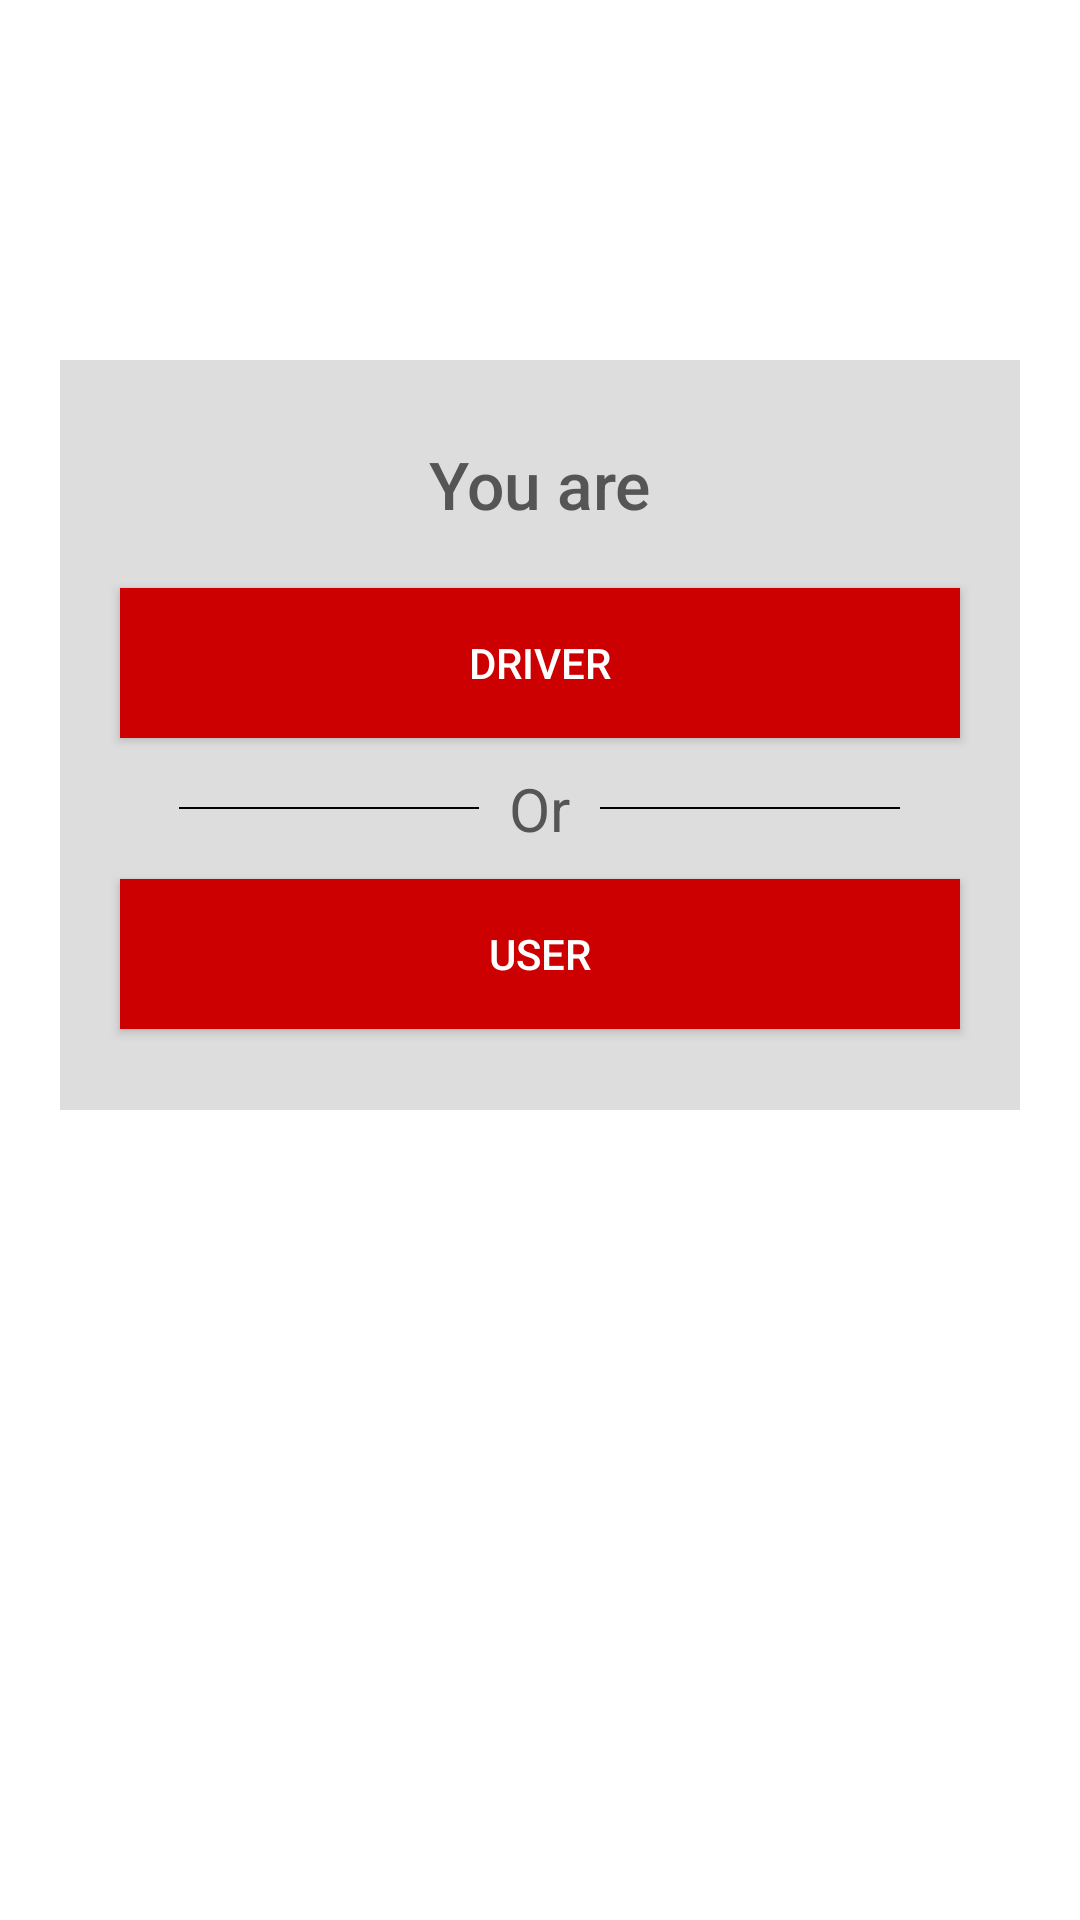

The Android layout XML behind this screen, and the referenced resources:
<!-- AndroidManifest.xml: activity theme Theme.AppCompat.NoActionBar -->
<!-- res/layout/activity_driver_or_user.xml -->
<?xml version="1.0" encoding="utf-8"?>
<LinearLayout xmlns:android="http://schemas.android.com/apk/res/android"
    xmlns:app="http://schemas.android.com/apk/res-auto"
    xmlns:tools="http://schemas.android.com/tools"
    android:layout_width="match_parent"
    android:layout_height="match_parent"
    android:background="@color/white"
    android:layout_gravity="center"
    android:orientation="vertical"
    tools:context=".user.SignInOptionActivity">

    <ImageView
        android:layout_width="wrap_content"
        android:layout_height="wrap_content"
        android:src="@drawable/star"
        android:layout_gravity="center"
        android:layout_marginTop="50dp"/>

    <LinearLayout
        android:layout_width="match_parent"
        android:layout_height="match_parent"
        android:orientation="vertical"
        android:background="@color/white"
        android:layout_gravity="center">

        <LinearLayout
            android:layout_width="match_parent"
            android:layout_height="250dp"
            android:gravity="center"
            android:background="#DDDDDD"
            android:orientation="vertical"
            android:layout_marginTop="70dp"
            android:layout_marginStart="20dp"
            android:layout_marginEnd="20dp">

            <TextView
                android:layout_width="wrap_content"
                android:layout_height="wrap_content"
                android:text="You are"
                android:textSize="22sp"
                android:fontFamily="sans-serif-medium"
                android:textColor="#555555"/>

            <Button
                android:id="@+id/btnDriver"
                android:layout_width="match_parent"
                android:layout_height="50dp"
                android:text="Driver"
                android:background="#CC0000"
                android:layout_marginStart="20dp"
                android:layout_marginEnd="20dp"
                android:layout_marginTop="20dp"/>

            <LinearLayout
                android:layout_width="match_parent"
                android:layout_height="wrap_content"
                android:orientation="horizontal"
                android:layout_marginTop="10dp"
                android:layout_marginStart="20dp"
                android:layout_marginEnd="20dp"
                android:gravity="center">

                <View
                    android:layout_width="100dp"
                    android:layout_height="0.5dp"
                    android:background="@color/black"
                    android:layout_marginEnd="10dp"/>

                <TextView
                    android:layout_width="wrap_content"
                    android:layout_height="wrap_content"
                    android:text="Or"
                    android:textSize="20sp"
                    android:textColor="#555555"/>

                <View
                    android:layout_width="100dp"
                    android:layout_height="0.5dp"
                    android:background="@color/black"
                    android:layout_marginStart="10dp"/>

            </LinearLayout>

            <Button
                android:id="@+id/btnUser"
                android:layout_width="match_parent"
                android:layout_height="50dp"
                android:text="User"
                android:background="#CC0000"
                android:layout_marginStart="20dp"
                android:layout_marginEnd="20dp"
                android:layout_marginTop="10dp"/>

        </LinearLayout>

    </LinearLayout>

</LinearLayout>
<!-- resources referenced by this layout -->
<resources>
  <color name="black">#FF000000</color>
  <color name="white">#FFFFFFFF</color>
</resources>
